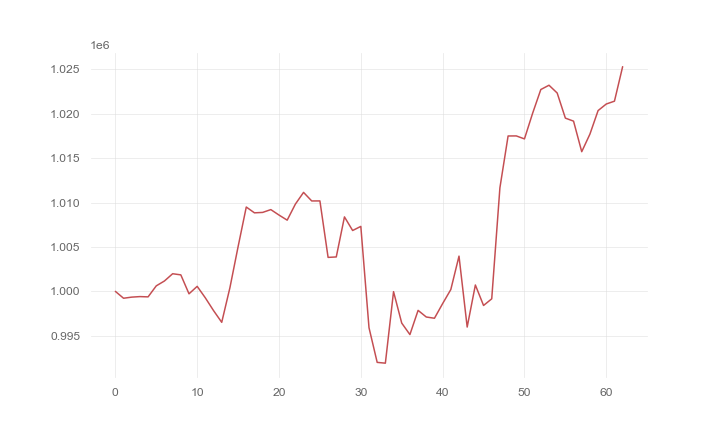

The file beside this chart, header and first rows:
, 0
0, 1000000
1, 999226
2, 999352
3, 999411
4, 999380
5, 1000623
6, 1001171
7, 1001987
8, 1001860
9, 999724
10, 1000566
11, 999264
12, 997834
13, 996513
14, 1000408
15, 1005034
16, 1009503
17, 1008849
18, 1008896
19, 1009214
20, 1008598
21, 1008025
22, 1009830
23, 1011152
24, 1010187
25, 1010191
26, 1003828
27, 1003879
28, 1008392
29, 1006858
30, 1007320
31, 995907
32, 992000
33, 991910
34, 999969
35, 996426
36, 995132
37, 997859
38, 997112
39, 996972
40, 998623
41, 1000207
42, 1003972
43, 995980
44, 1000719
45, 998411
46, 999161
47, 1011673
48, 1017508
49, 1017516
50, 1017180
51, 1020074
52, 1022743
53, 1023227
54, 1022349
55, 1019521
56, 1019181
57, 1015738
58, 1017716
59, 1020371
... 3 more rows
